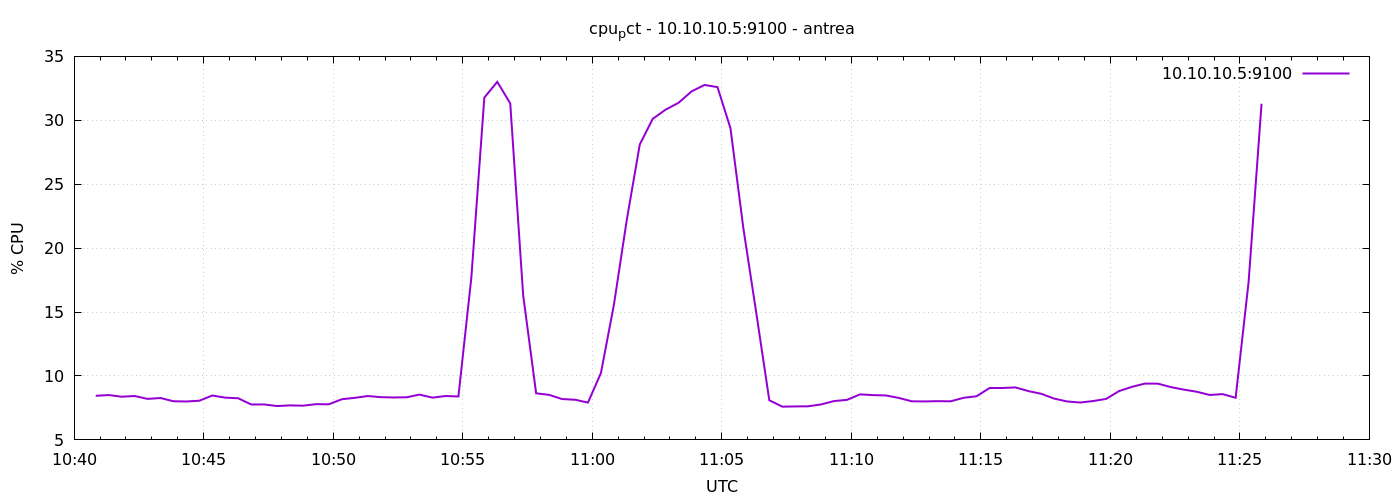

The file beside this chart, header and first rows:
1777286450	8.447619047586908
1777286480	8.51
1777286510	8.379
1777286540	8.433
1777286570	8.21
1777286600	8.276
1777286630	8.024
1777286660	8.005
1777286690	8.067
1777286720	8.471
1777286750	8.305
1777286780	8.257
1777286810	7.771
1777286840	7.775
1777286870	7.648
1777286900	7.7
1777286930	7.676
1777286960	7.795
1777286990	7.786
1777287020	8.181
1777287050	8.29
1777287080	8.433
1777287110	8.343
1777287140	8.319
1777287170	8.333
1777287200	8.543
1777287230	8.305
1777287260	8.433
1777287290	8.399
1777287320	17.71
1777287350	31.78
1777287380	33.01
1777287410	31.32
1777287440	16.3
1777287470	8.643
1777287500	8.524
1777287530	8.195
1777287560	8.143
1777287590	7.919
1777287620	10.22
1777287650	15.55
1777287680	22.22
1777287710	28.11
1777287740	30.11
1777287770	30.84
1777287800	31.38
1777287830	32.26
1777287860	32.76
1777287890	32.6
1777287920	29.39
1777287950	21.54
1777287980	14.89
1777288010	8.103
1777288040	7.6
1777288070	7.619
1777288100	7.629
1777288130	7.776
1777288160	8.038
1777288190	8.133
1777288220	8.562
1777288250	8.505
... 30 more rows
